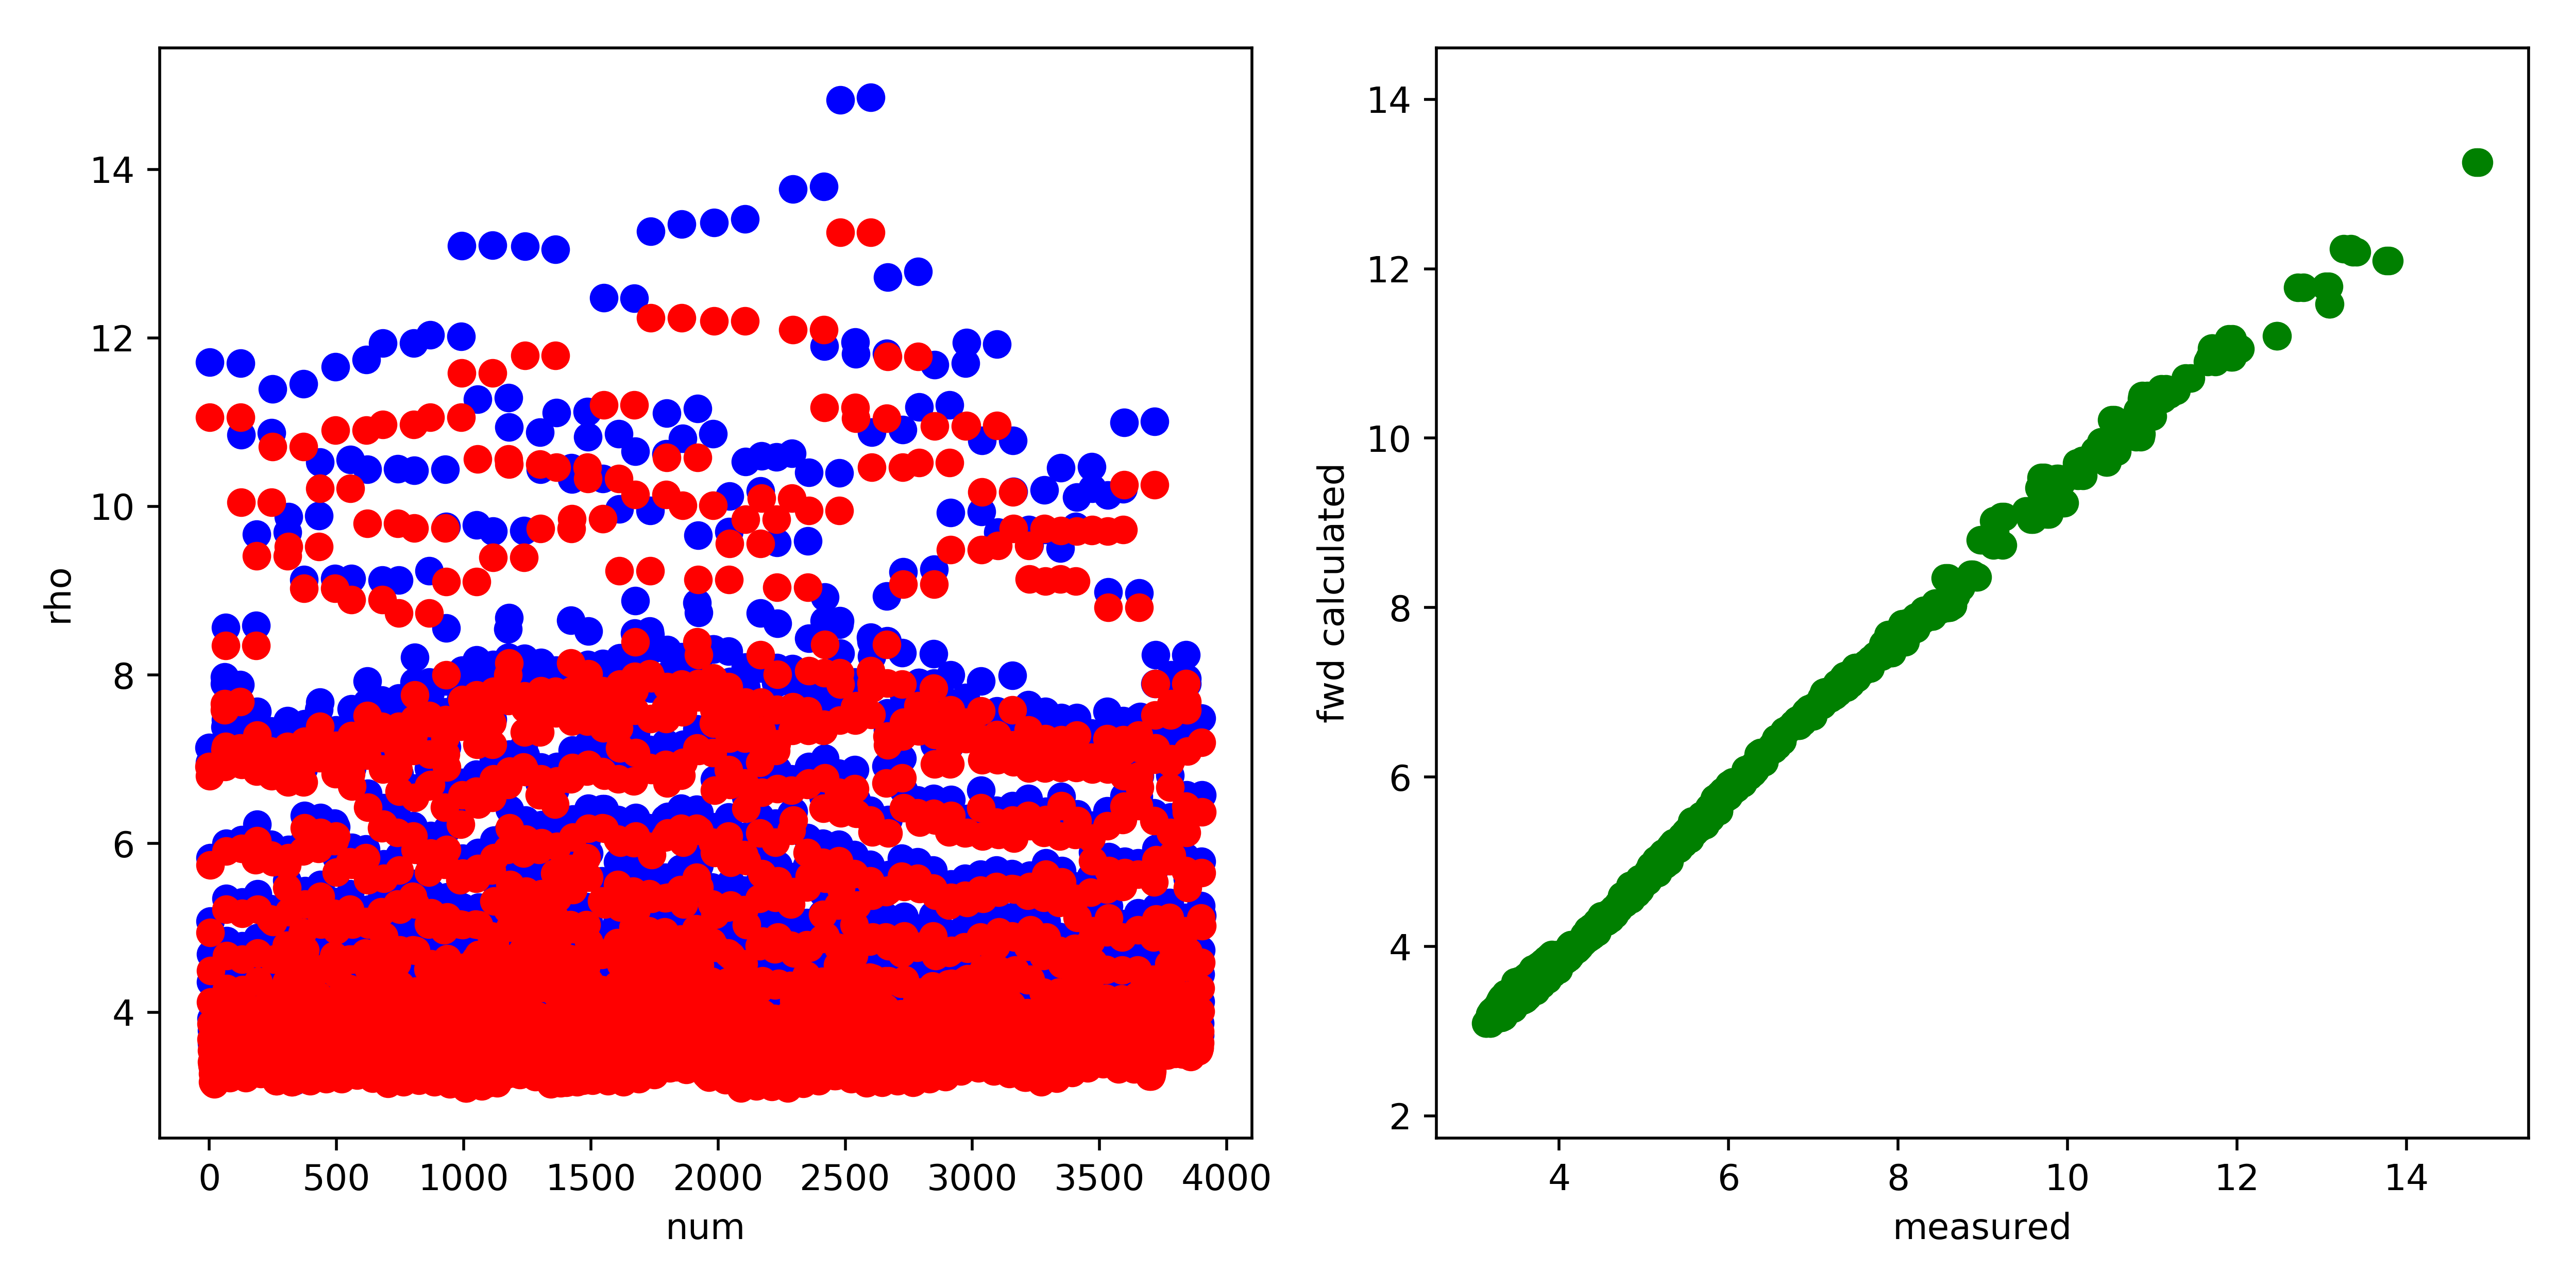

Values plotted in this chart, from the file beside it:
, fwd, measured, misfit, abs_misfit, percent_misfit
0, 6.915, 7.142, -0.2261, 0.2261, 0.03166
1, 11.06, 11.71, -0.6517, 0.6517, 0.05565
2, 6.802, 6.963, -0.1611, 0.1611, 0.02314
3, 5.745, 5.833, -0.08884, 0.08884, 0.01523
4, 4.947, 5.082, -0.1344, 0.1344, 0.02645
5, 4.492, 4.689, -0.1963, 0.1963, 0.04187
6, 4.121, 4.357, -0.2354, 0.2354, 0.05403
7, 3.864, 4.108, -0.244, 0.244, 0.0594
8, 3.682, 3.923, -0.2413, 0.2413, 0.06149
9, 3.548, 3.785, -0.237, 0.237, 0.06262
10, 3.41, 3.629, -0.2196, 0.2196, 0.0605
11, 3.366, 3.57, -0.2046, 0.2046, 0.0573
12, 3.381, 3.598, -0.2162, 0.2162, 0.0601
13, 3.271, 3.458, -0.1876, 0.1876, 0.05425
14, 3.171, 3.344, -0.1728, 0.1728, 0.05167
15, 3.173, 3.342, -0.1689, 0.1689, 0.05053
16, 3.159, 3.318, -0.1585, 0.1585, 0.04778
17, 3.25, 3.41, -0.16, 0.16, 0.04692
18, 3.26, 3.409, -0.1492, 0.1492, 0.04376
19, 3.231, 3.367, -0.1366, 0.1366, 0.04057
20, 3.148, 3.259, -0.1116, 0.1116, 0.03423
21, 3.165, 3.277, -0.1121, 0.1121, 0.03422
22, 3.196, 3.307, -0.1109, 0.1109, 0.03353
23, 3.249, 3.372, -0.1225, 0.1225, 0.03633
24, 3.256, 3.371, -0.1147, 0.1147, 0.03403
25, 3.276, 3.401, -0.1252, 0.1252, 0.0368
26, 3.317, 3.435, -0.118, 0.118, 0.03434
27, 3.389, 3.535, -0.1452, 0.1452, 0.04107
28, 3.368, 3.5, -0.1314, 0.1314, 0.03755
29, 3.386, 3.544, -0.1586, 0.1586, 0.04474
30, 3.264, 3.388, -0.1239, 0.1239, 0.03657
31, 3.265, 3.418, -0.1531, 0.1531, 0.04478
32, 3.199, 3.312, -0.1136, 0.1136, 0.03428
33, 3.238, 3.32, -0.08241, 0.08241, 0.02482
34, 3.243, 3.361, -0.1175, 0.1175, 0.03496
35, 3.225, 3.338, -0.1131, 0.1131, 0.03388
36, 3.289, 3.408, -0.1196, 0.1196, 0.03508
37, 3.327, 3.47, -0.1438, 0.1438, 0.04143
38, 3.379, 3.535, -0.1558, 0.1558, 0.04407
39, 3.358, 3.542, -0.1838, 0.1838, 0.05187
40, 3.325, 3.443, -0.1182, 0.1182, 0.03433
41, 3.33, 3.471, -0.1414, 0.1414, 0.04074
42, 3.358, 3.473, -0.1145, 0.1145, 0.03296
43, 3.334, 3.476, -0.1421, 0.1421, 0.04087
44, 3.378, 3.473, -0.0945, 0.0945, 0.02721
45, 3.406, 3.556, -0.15, 0.15, 0.04218
46, 3.462, 3.62, -0.1583, 0.1583, 0.04371
47, 3.512, 3.723, -0.2113, 0.2113, 0.05676
48, 3.506, 3.599, -0.0926, 0.0926, 0.02573
49, 3.495, 3.642, -0.1464, 0.1464, 0.0402
50, 3.478, 3.628, -0.1497, 0.1497, 0.04128
51, 3.479, 3.724, -0.2446, 0.2446, 0.06569
52, 3.563, 3.776, -0.2133, 0.2133, 0.05648
53, 3.651, 3.873, -0.2221, 0.2221, 0.05736
54, 3.695, 3.924, -0.2299, 0.2299, 0.05859
55, 3.725, 3.99, -0.2655, 0.2655, 0.06654
56, 3.622, 3.847, -0.2247, 0.2247, 0.05843
57, 3.612, 3.862, -0.25, 0.25, 0.06474
58, 3.518, 3.732, -0.2143, 0.2143, 0.05741
59, 7.661, 7.974, -0.3132, 0.3132, 0.03928
... 3,844 more rows
